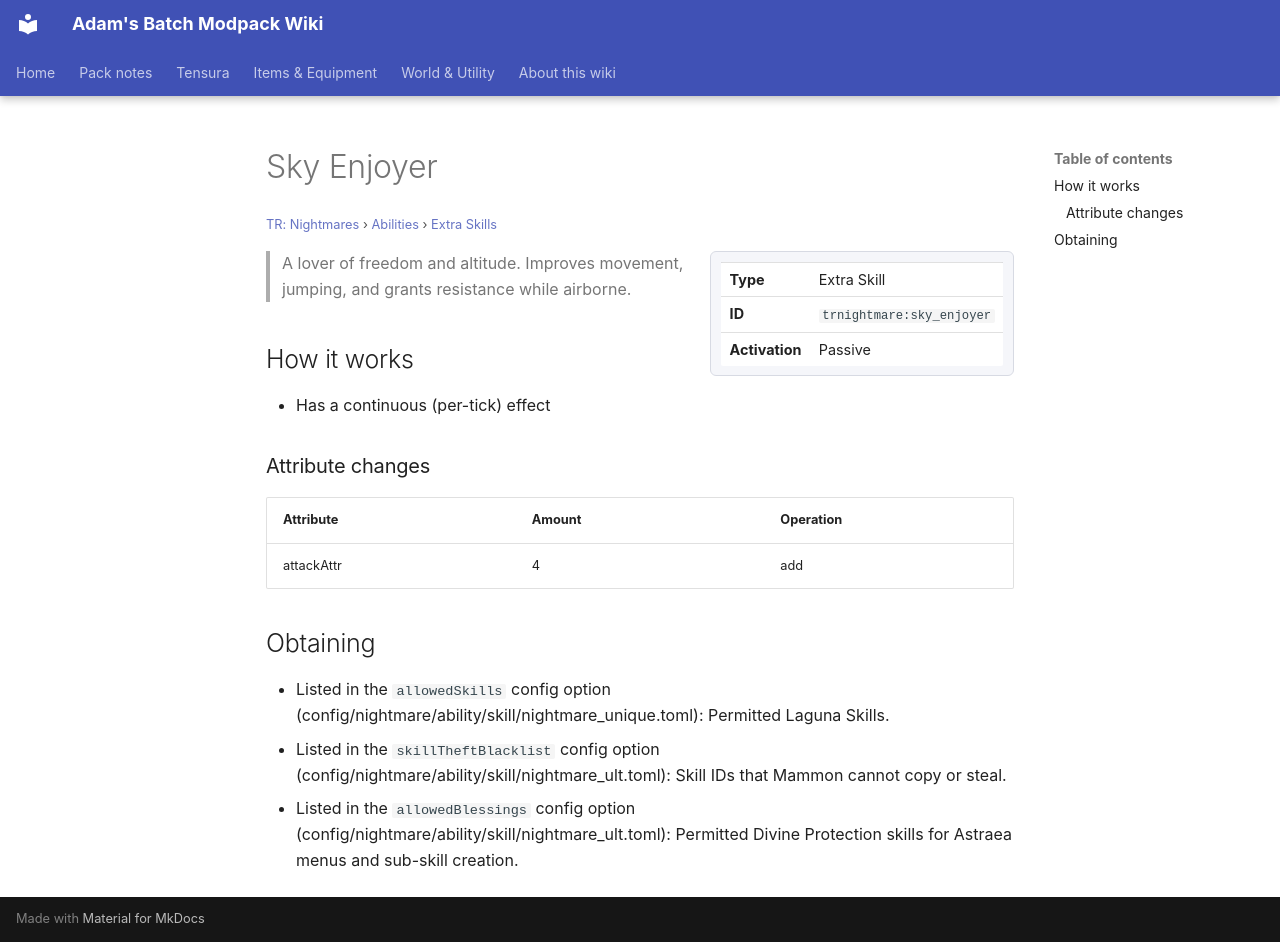

repository: Proteus-Nell/Adams-Batch-MC-Modpack-Wiki · page: tr-nightmares/abilities/extra-skills/sky-enjoyer/index.html · generator: mkdocs

# Sky Enjoyer

<small>[TR: Nightmares](../../index.md) &rsaquo; [Abilities](../index.md) &rsaquo; [Extra Skills](index.md)</small>

<div class="infobox" markdown>

| | |
|---|---|
| **Type** | Extra Skill |
| **ID** | `trnightmare:sky_enjoyer` |
| **Activation** | Passive |

</div>

> A lover of freedom and altitude. Improves movement, jumping, and grants resistance while airborne.

## How it works

- Has a continuous (per-tick) effect

### Attribute changes

| Attribute | Amount | Operation |
|---|---|---|
| attackAttr | 4 | add |

## Obtaining

- Listed in the `allowedSkills` config option (config/nightmare/ability/skill/nightmare_unique.toml): Permitted Laguna Skills.
- Listed in the `skillTheftBlacklist` config option (config/nightmare/ability/skill/nightmare_ult.toml): Skill IDs that Mammon cannot copy or steal.
- Listed in the `allowedBlessings` config option (config/nightmare/ability/skill/nightmare_ult.toml): Permitted Divine Protection skills for Astraea menus and sub-skill creation.
